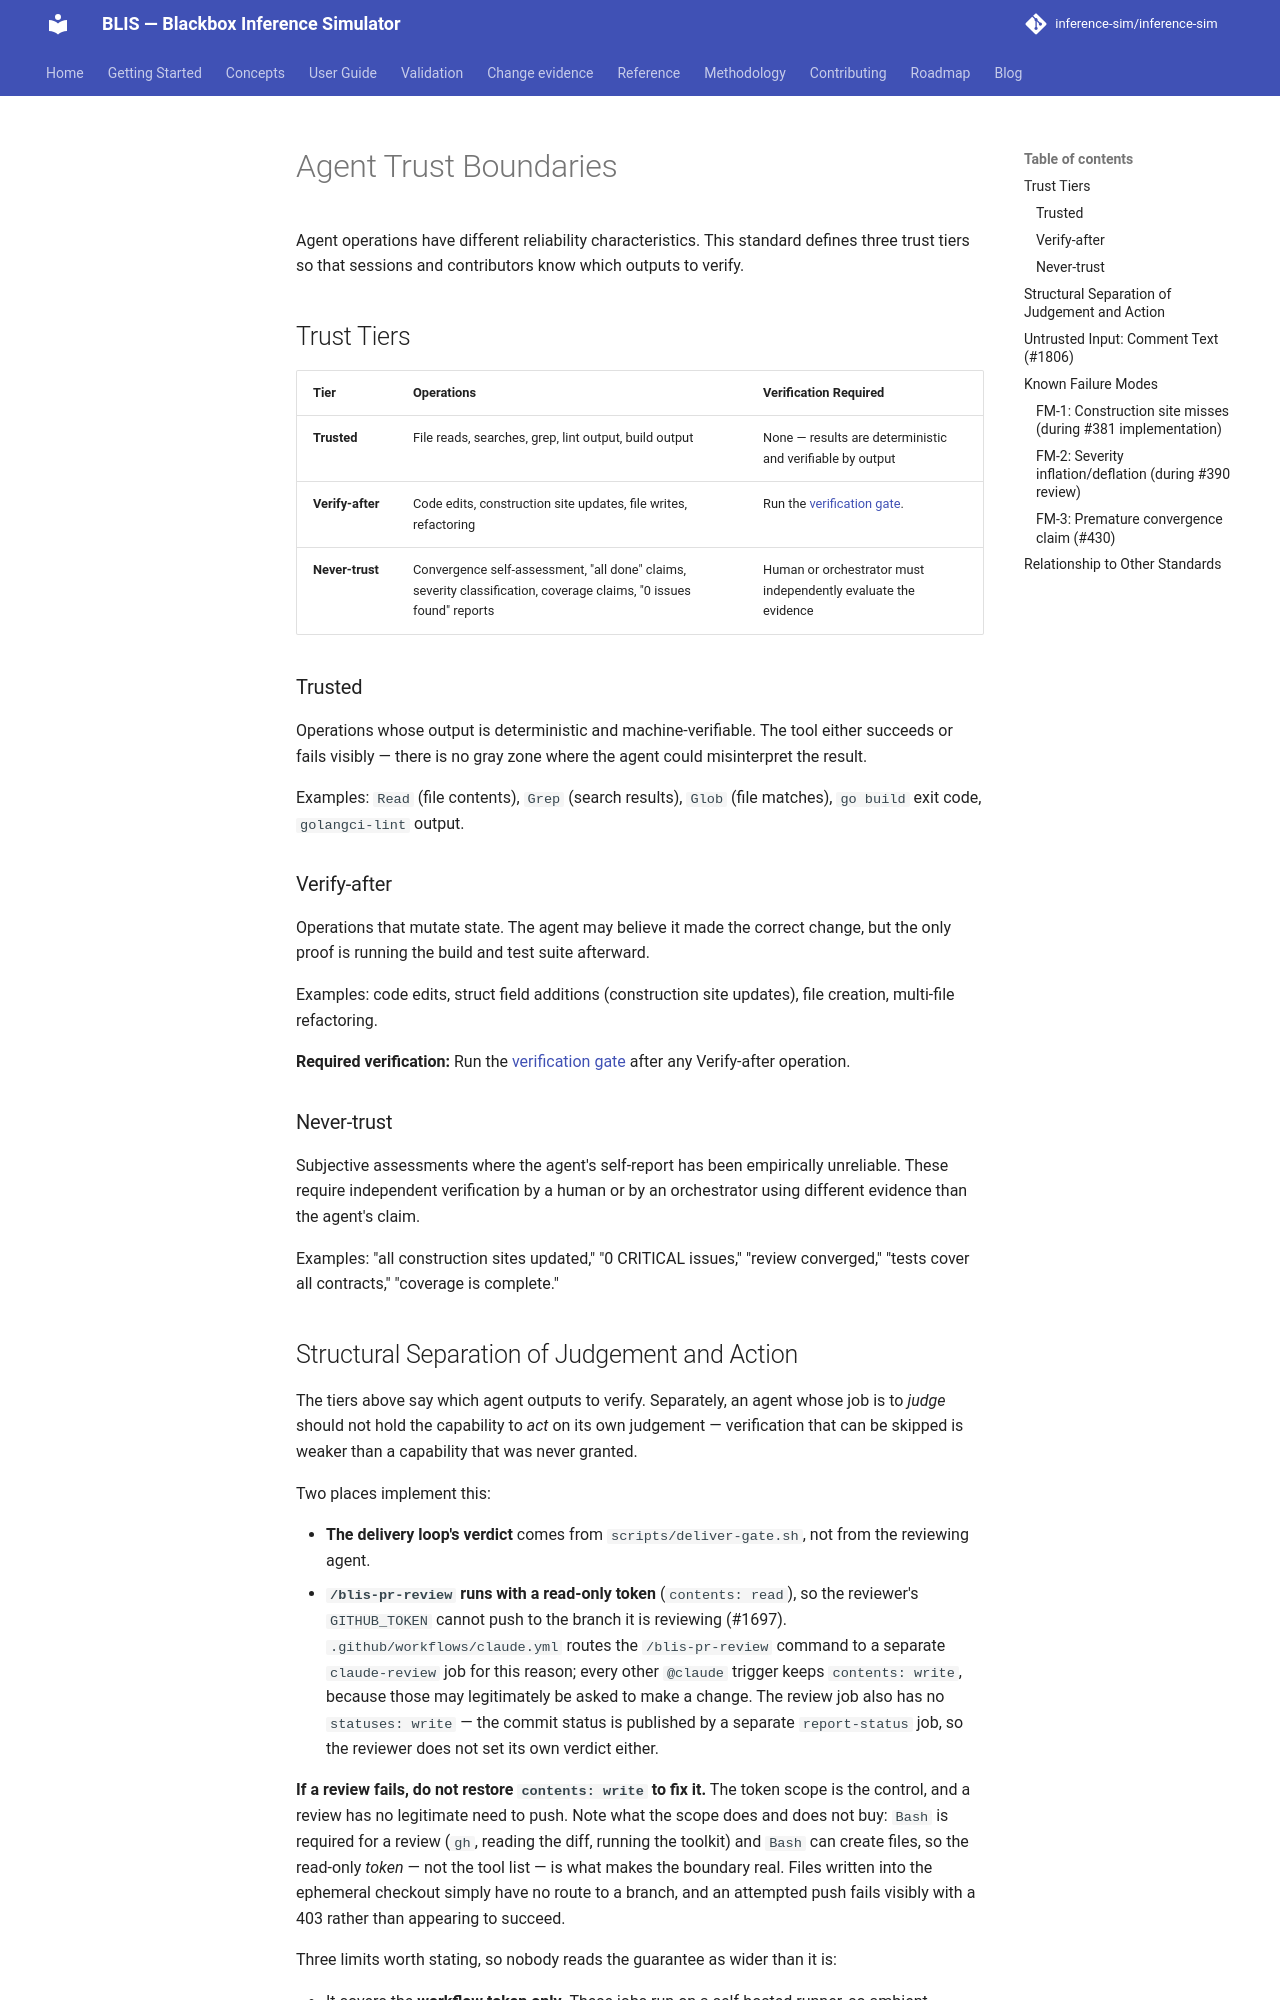

repository: inference-sim/inference-sim · page: 0.18/contributing/standards/agent-trust/index.html · generator: mkdocs

# Agent Trust Boundaries

Agent operations have different reliability characteristics. This standard
defines three trust tiers so that sessions and contributors know which outputs
to verify.

## Trust Tiers

| Tier | Operations | Verification Required |
|------|-----------|----------------------|
| **Trusted** | File reads, searches, grep, lint output, build output | None — results are deterministic and verifiable by output |
| **Verify-after** | Code edits, construction site updates, file writes, refactoring | Run the [verification gate](../pr-workflow.md#after-convergence-verification-gate). |
| **Never-trust** | Convergence self-assessment, "all done" claims, severity classification, coverage claims, "0 issues found" reports | Human or orchestrator must independently evaluate the evidence |

### Trusted

Operations whose output is deterministic and machine-verifiable. The tool
either succeeds or fails visibly — there is no gray zone where the agent
could misinterpret the result.

Examples: `Read` (file contents), `Grep` (search results), `Glob` (file
matches), `go build` exit code, `golangci-lint` output.

### Verify-after

Operations that mutate state. The agent may believe it made the correct
change, but the only proof is running the build and test suite afterward.

Examples: code edits, struct field additions (construction site updates),
file creation, multi-file refactoring.

**Required verification:** Run the
[verification gate](../pr-workflow.md#after-convergence-verification-gate)
after any Verify-after operation.

### Never-trust

Subjective assessments where the agent's self-report has been empirically
unreliable. These require independent verification by a human or by an
orchestrator using different evidence than the agent's claim.

Examples: "all construction sites updated," "0 CRITICAL issues," "review
converged," "tests cover all contracts," "coverage is complete."
